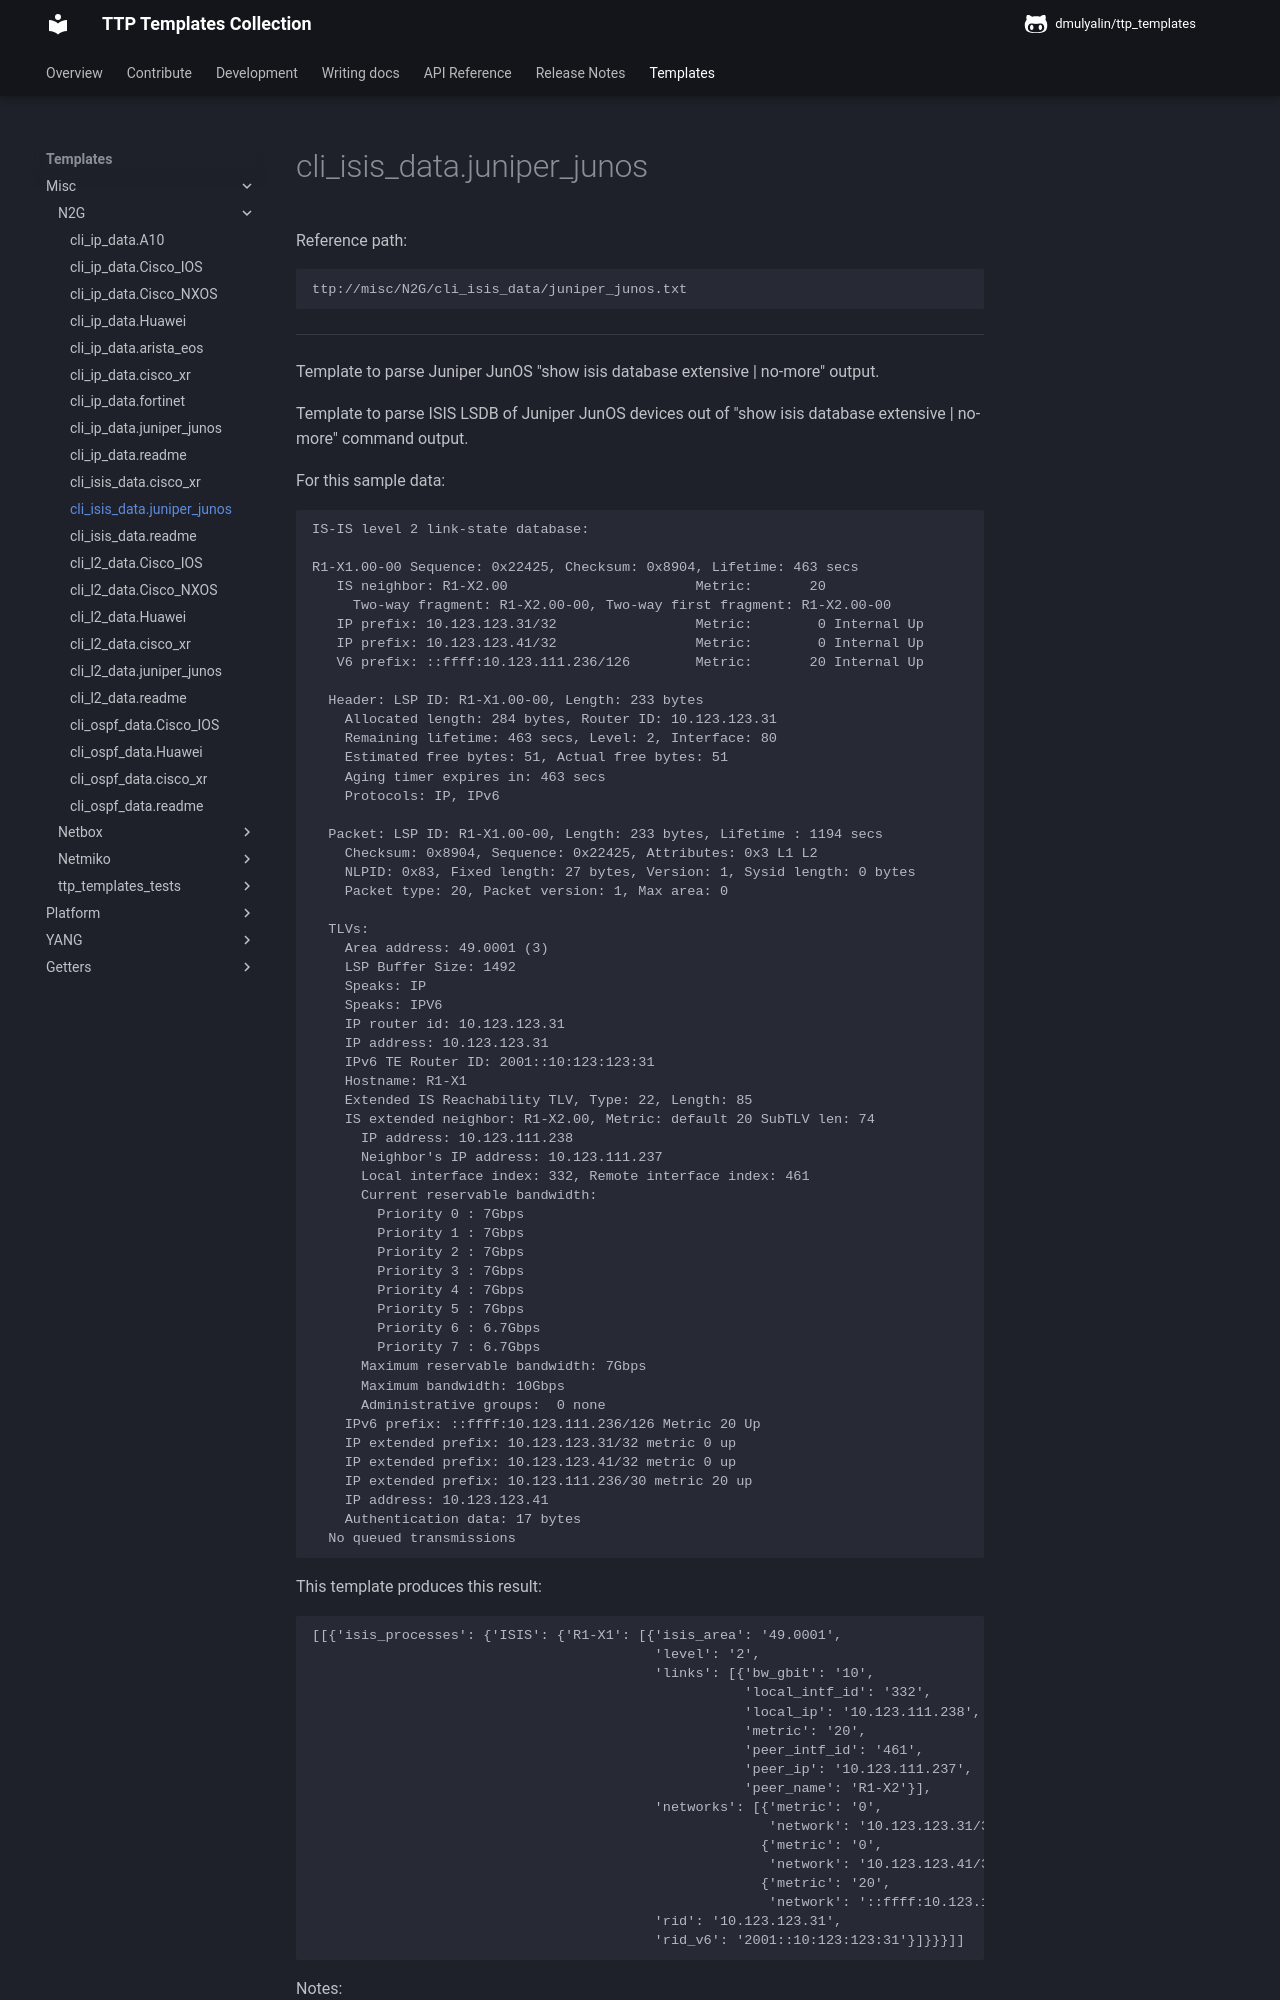

repository: dmulyalin/ttp_templates · page: ttp_templates/misc.N2G.cli_isis_data.juniper_junos/index.html · generator: mkdocs

Reference path:
```
ttp://misc/N2G/cli_isis_data/juniper_junos.txt
```

---



Template to parse Juniper JunOS "show isis database extensive | no-more" output.


Template to parse ISIS LSDB of Juniper JunOS devices out of 
"show isis database extensive | no-more" command output.

For this sample data:
```
IS-IS level 2 link-state database:

R1-X1.00-00 Sequence: 0x22425, Checksum: 0x8904, Lifetime: 463 secs
   IS neighbor: R1-X2.00                       Metric:       20
     Two-way fragment: R1-X2.00-00, Two-way first fragment: R1-X2.00-00
   IP prefix: 10.123.123.31/32                 Metric:        0 Internal Up
   IP prefix: 10.123.123.41/32                 Metric:        0 Internal Up
   V6 prefix: ::ffff:10.123.111.236/126        Metric:       20 Internal Up

  Header: LSP ID: R1-X1.00-00, Length: 233 bytes
    Allocated length: 284 bytes, Router ID: 10.123.123.31
    Remaining lifetime: 463 secs, Level: 2, Interface: 80
    Estimated free bytes: 51, Actual free bytes: 51
    Aging timer expires in: 463 secs
    Protocols: IP, IPv6

  Packet: LSP ID: R1-X1.00-00, Length: 233 bytes, Lifetime : 1194 secs
    Checksum: 0x8904, Sequence: 0x22425, Attributes: 0x3 L1 L2
    NLPID: 0x83, Fixed length: 27 bytes, Version: 1, Sysid length: 0 bytes
    Packet type: 20, Packet version: 1, Max area: 0

  TLVs:
    Area address: 49.0001 (3)
    LSP Buffer Size: 1492
    Speaks: IP
    Speaks: IPV6
    IP router id: 10.123.123.31
    IP address: 10.123.123.31
    IPv6 TE Router ID: 2001::10:123:123:31
    Hostname: R1-X1
    Extended IS Reachability TLV, Type: 22, Length: 85
    IS extended neighbor: R1-X2.00, Metric: default 20 SubTLV len: 74
      IP address: 10.123.111.238
      Neighbor's IP address: 10.123.111.237
      Local interface index: 332, Remote interface index: 461
      Current reservable bandwidth:
        Priority 0 : 7Gbps
        Priority 1 : 7Gbps
        Priority 2 : 7Gbps
        Priority 3 : 7Gbps
        Priority 4 : 7Gbps
        Priority 5 : 7Gbps
        Priority 6 : 6.7Gbps
        Priority 7 : 6.7Gbps
      Maximum reservable bandwidth: 7Gbps
      Maximum bandwidth: 10Gbps
      Administrative groups:  0 none
    IPv6 prefix: ::ffff:10.123.111.236/126 Metric 20 Up
    IP extended prefix: 10.123.123.31/32 metric 0 up
    IP extended prefix: 10.123.123.41/32 metric 0 up
    IP extended prefix: 10.123.111.236/30 metric 20 up
    IP address: 10.123.123.41
    Authentication data: 17 bytes
  No queued transmissions
```

This template produces this result:
```
[[{'isis_processes': {'ISIS': {'R1-X1': [{'isis_area': '49.0001',
                                          'level': '2',
                                          'links': [{'bw_gbit': '10',
                                                     'local_intf_id': '332',
                                                     'local_ip': '10.123.111.238',
                                                     'metric': '20',
                                                     'peer_intf_id': '461',
                                                     'peer_ip': '10.123.111.237',
                                                     'peer_name': 'R1-X2'}],
                                          'networks': [{'metric': '0',
                                                        'network': '10.123.123.31/32'},
                                                       {'metric': '0',
                                                        'network': '10.123.123.41/32'},
                                                       {'metric': '20',
                                                        'network': '::ffff:10.123.111.236/126'}],
                                          'rid': '10.123.123.31',
                                          'rid_v6': '2001::10:123:123:31'}]}}}]]
```

Notes:
